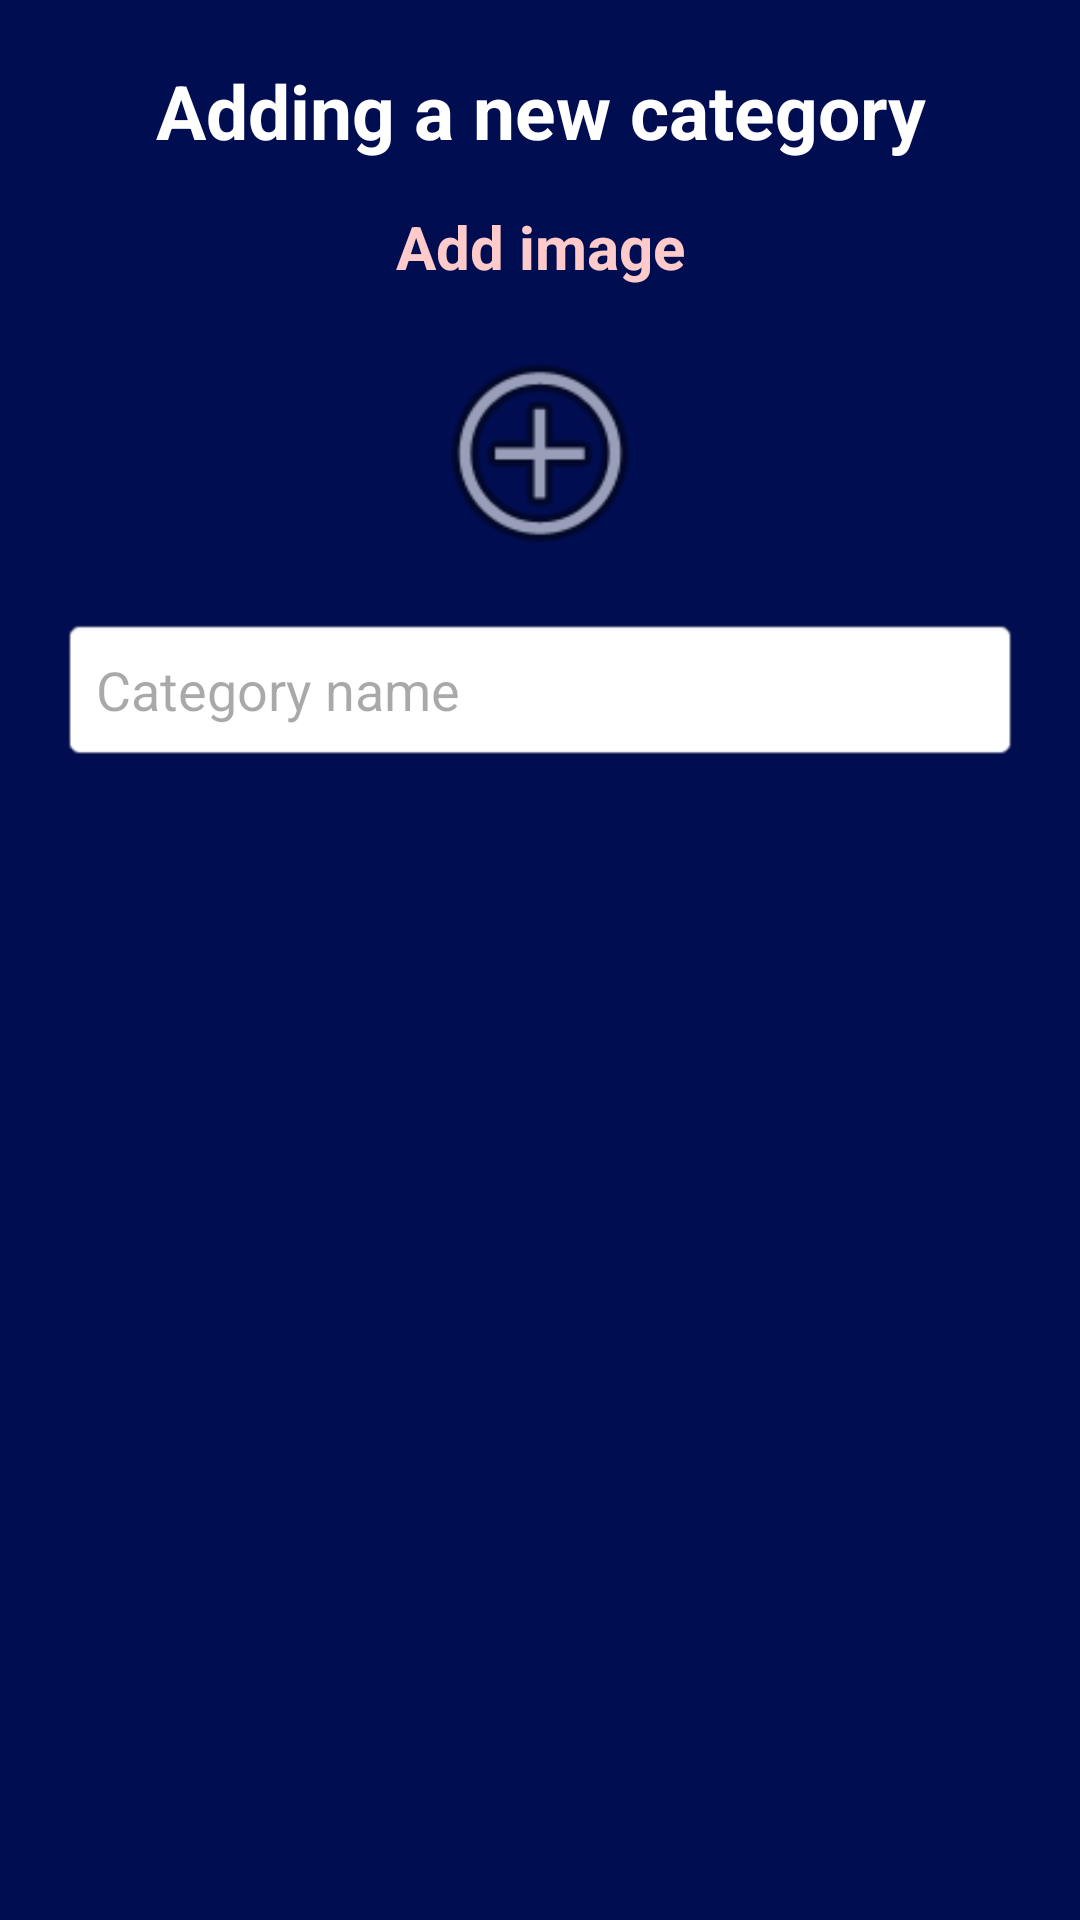

Layout XML and referenced resources for this Android screen:
<!-- AndroidManifest.xml: application theme Theme.WazinHasad -->
<!-- res/layout/dialog_add_category.xml -->
<?xml version="1.0" encoding="utf-8"?>
<LinearLayout xmlns:android="http://schemas.android.com/apk/res/android"
    android:layout_width="match_parent"
    android:layout_height="wrap_content"
    android:orientation="vertical"
    android:background="#010D51"
    android:padding="20dp">

    <TextView
        android:layout_width="match_parent"
        android:layout_height="wrap_content"
        android:text="Adding a new category"
        android:textSize="25sp"
        android:textStyle="bold"
        android:textColor="#FFFFFF"
        android:gravity="center"
        android:layout_marginBottom="15dp"/>

    <TextView
        android:layout_width="match_parent"
        android:layout_height="wrap_content"
        android:text="Add image"
        android:textSize="20sp"
        android:textStyle="bold"
        android:textColor="#FFCACA"
        android:gravity="center"
        android:layout_marginBottom="15dp"/>

    <ImageView
        android:id="@+id/img_select_icon"
        android:layout_width="80dp"
        android:layout_height="80dp"
        android:layout_gravity="center"
        android:background="?attr/selectableItemBackgroundBorderless"
        android:contentDescription="اختر أيقونة"
        android:src="@android:drawable/ic_menu_add" />

    <EditText
        android:id="@+id/et_category_name"
        android:layout_width="match_parent"
        android:layout_height="wrap_content"
        android:hint="Category name"
        android:layout_marginTop="15dp"
        android:padding="12dp"
        android:background="@android:drawable/editbox_background"/>

</LinearLayout>
<!-- resources referenced by this layout -->
<resources>
  <style name="Theme.WazinHasad" parent="Base.Theme.WazinHasad" />
  <style name="Base.Theme.WazinHasad" parent="Theme.Material3.DayNight.NoActionBar">
          
          
          <item name="colorPrimary">@color/main_dark_blue</item>
  
      </style>
  <color name="main_dark_blue">#065AAA</color>
</resources>
